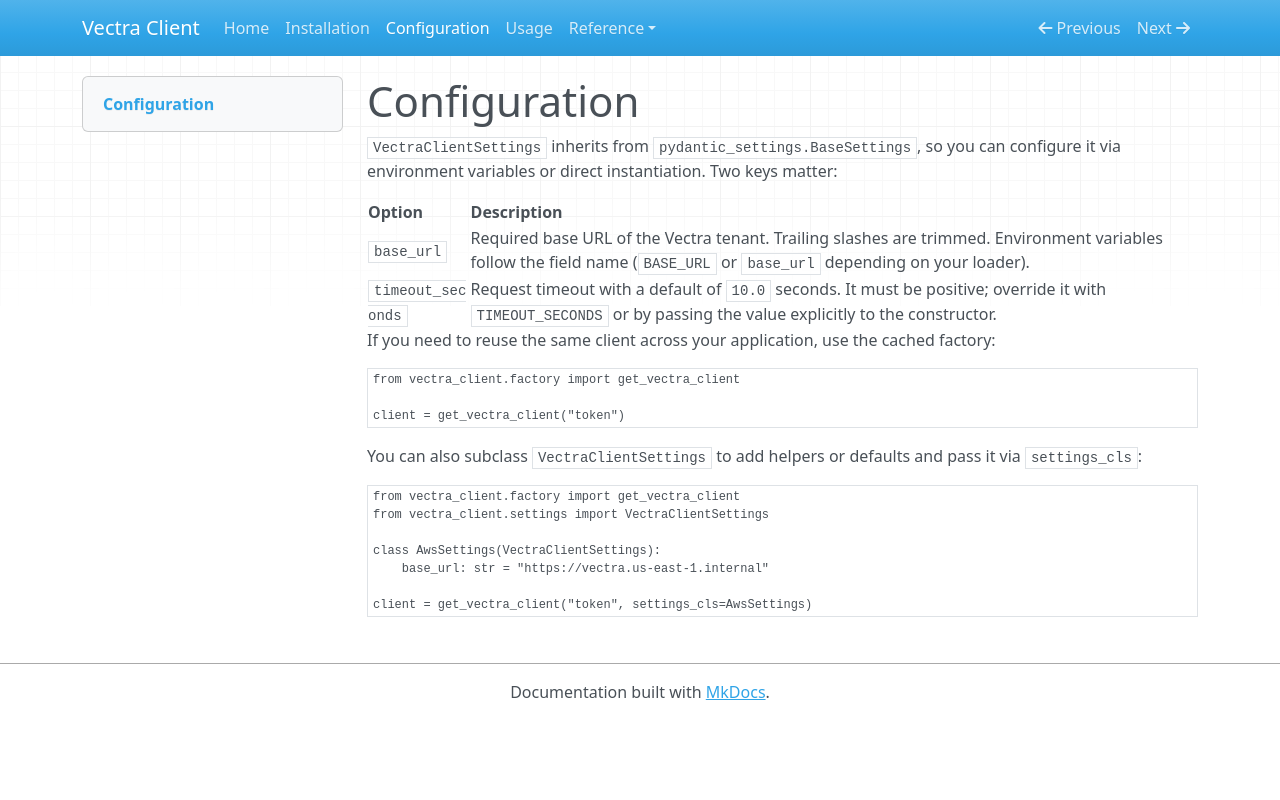

repository: thwolter/vectra-client · page: configuration/index.html · generator: mkdocs

# Configuration

`VectraClientSettings` inherits from `pydantic_settings.BaseSettings`, so you can configure it via environment variables or direct instantiation. Two keys matter:

| Option | Description |
| --- | --- |
| `base_url` | Required base URL of the Vectra tenant. Trailing slashes are trimmed. Environment variables follow the field name (`BASE_URL` or `base_url` depending on your loader). |
| `timeout_seconds` | Request timeout with a default of `10.0` seconds. It must be positive; override it with `TIMEOUT_SECONDS` or by passing the value explicitly to the constructor. |

If you need to reuse the same client across your application, use the cached factory:

```python
from vectra_client.factory import get_vectra_client

client = get_vectra_client("token")
```

You can also subclass `VectraClientSettings` to add helpers or defaults and pass it via `settings_cls`:

```python
from vectra_client.factory import get_vectra_client
from vectra_client.settings import VectraClientSettings

class AwsSettings(VectraClientSettings):
    base_url: str = "https://vectra.us-east-1.internal"

client = get_vectra_client("token", settings_cls=AwsSettings)
```
